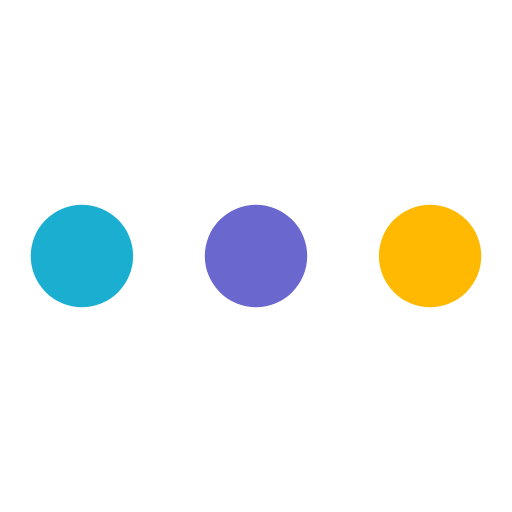
t = 0.00 s
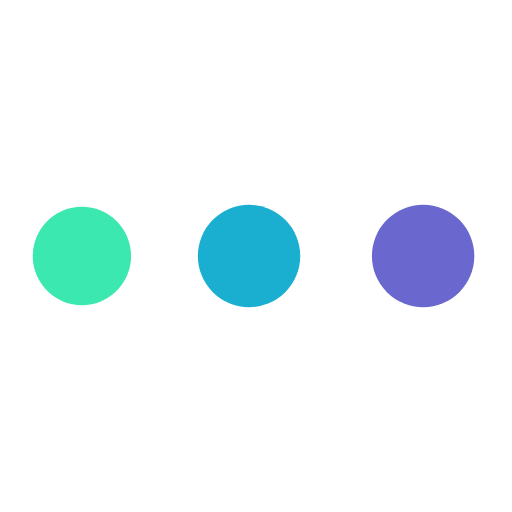
t = 0.47 s
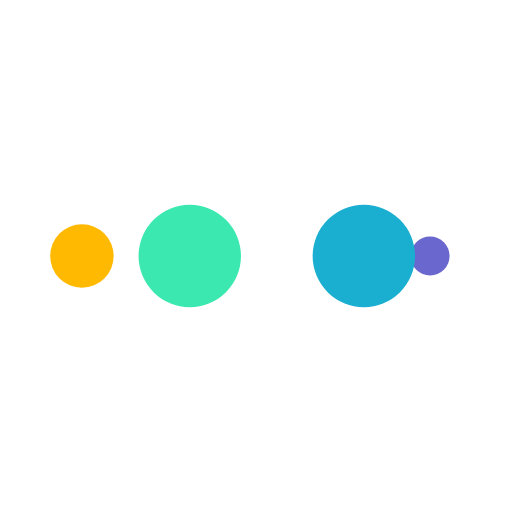
t = 0.78 s
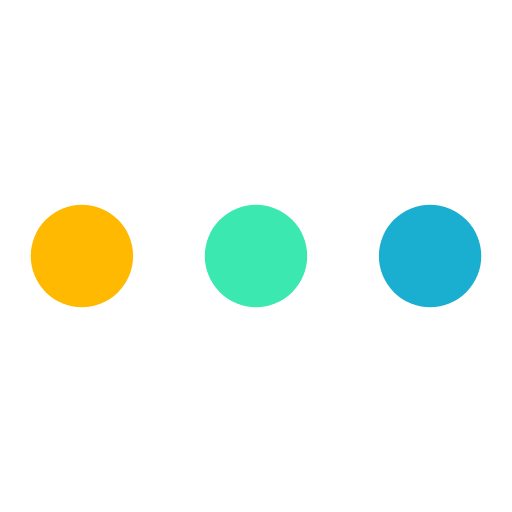
t = 1.25 s
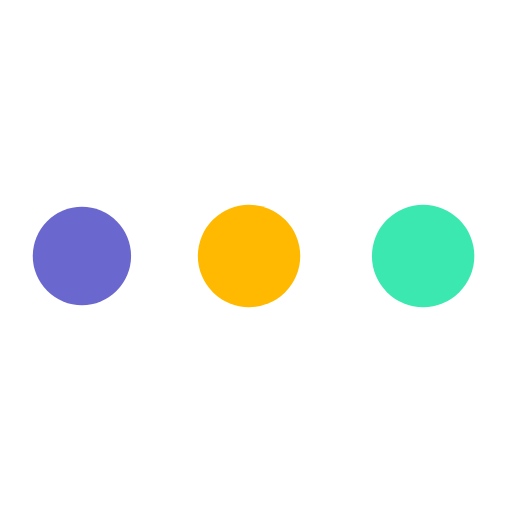
t = 1.72 s
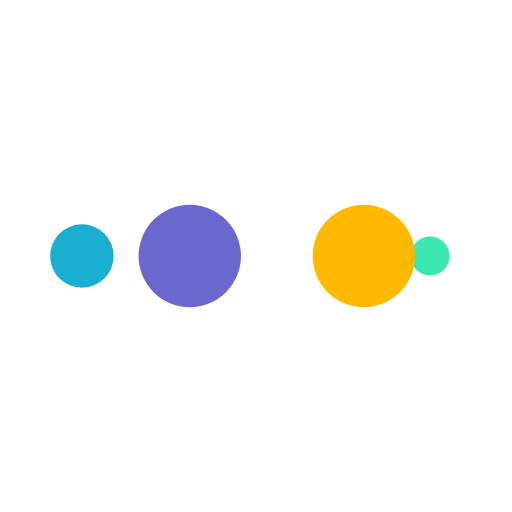
t = 2.03 s

The animated SVG that drew these frames (rendered in a browser with its animation timeline set to each time). Animation: 10 SMIL elements (animate=10); one cycle of 2.50 s, repeats indefinitely.

<svg width="200px"  height="200px"  xmlns="http://www.w3.org/2000/svg" viewBox="0 0 100 100" preserveAspectRatio="xMidYMid" class="lds-ellipsis" style="background: none;"><!--circle(cx="16",cy="50",r="10")--><circle cx="84" cy="50" r="0.0578823" fill="#ffb900"><animate attributeName="r" values="10;0;0;0;0" keyTimes="0;0.25;0.5;0.75;1" keySplines="0 0.5 0.5 1;0 0.5 0.5 1;0 0.5 0.5 1;0 0.5 0.5 1" calcMode="spline" dur="2.5s" repeatCount="indefinite" begin="0s"></animate><animate attributeName="cx" values="84;84;84;84;84" keyTimes="0;0.25;0.5;0.75;1" keySplines="0 0.5 0.5 1;0 0.5 0.5 1;0 0.5 0.5 1;0 0.5 0.5 1" calcMode="spline" dur="2.5s" repeatCount="indefinite" begin="0s"></animate></circle><circle cx="83.8032" cy="50" r="10" fill="#6a67ce"><animate attributeName="r" values="0;10;10;10;0" keyTimes="0;0.25;0.5;0.75;1" keySplines="0 0.5 0.5 1;0 0.5 0.5 1;0 0.5 0.5 1;0 0.5 0.5 1" calcMode="spline" dur="2.5s" repeatCount="indefinite" begin="-1.25s"></animate><animate attributeName="cx" values="16;16;50;84;84" keyTimes="0;0.25;0.5;0.75;1" keySplines="0 0.5 0.5 1;0 0.5 0.5 1;0 0.5 0.5 1;0 0.5 0.5 1" calcMode="spline" dur="2.5s" repeatCount="indefinite" begin="-1.25s"></animate></circle><circle cx="49.8032" cy="50" r="10" fill="#1aafd0"><animate attributeName="r" values="0;10;10;10;0" keyTimes="0;0.25;0.5;0.75;1" keySplines="0 0.5 0.5 1;0 0.5 0.5 1;0 0.5 0.5 1;0 0.5 0.5 1" calcMode="spline" dur="2.5s" repeatCount="indefinite" begin="-0.625s"></animate><animate attributeName="cx" values="16;16;50;84;84" keyTimes="0;0.25;0.5;0.75;1" keySplines="0 0.5 0.5 1;0 0.5 0.5 1;0 0.5 0.5 1;0 0.5 0.5 1" calcMode="spline" dur="2.5s" repeatCount="indefinite" begin="-0.625s"></animate></circle><circle cx="16" cy="50" r="9.94212" fill="#3be8b0"><animate attributeName="r" values="0;10;10;10;0" keyTimes="0;0.25;0.5;0.75;1" keySplines="0 0.5 0.5 1;0 0.5 0.5 1;0 0.5 0.5 1;0 0.5 0.5 1" calcMode="spline" dur="2.5s" repeatCount="indefinite" begin="0s"></animate><animate attributeName="cx" values="16;16;50;84;84" keyTimes="0;0.25;0.5;0.75;1" keySplines="0 0.5 0.5 1;0 0.5 0.5 1;0 0.5 0.5 1;0 0.5 0.5 1" calcMode="spline" dur="2.5s" repeatCount="indefinite" begin="0s"></animate></circle><circle cx="16" cy="50" r="0" fill="#ffb900"><animate attributeName="r" values="0;0;10;10;10" keyTimes="0;0.25;0.5;0.75;1" keySplines="0 0.5 0.5 1;0 0.5 0.5 1;0 0.5 0.5 1;0 0.5 0.5 1" calcMode="spline" dur="2.5s" repeatCount="indefinite" begin="0s"></animate><animate attributeName="cx" values="16;16;16;50;84" keyTimes="0;0.25;0.5;0.75;1" keySplines="0 0.5 0.5 1;0 0.5 0.5 1;0 0.5 0.5 1;0 0.5 0.5 1" calcMode="spline" dur="2.5s" repeatCount="indefinite" begin="0s"></animate></circle></svg>
